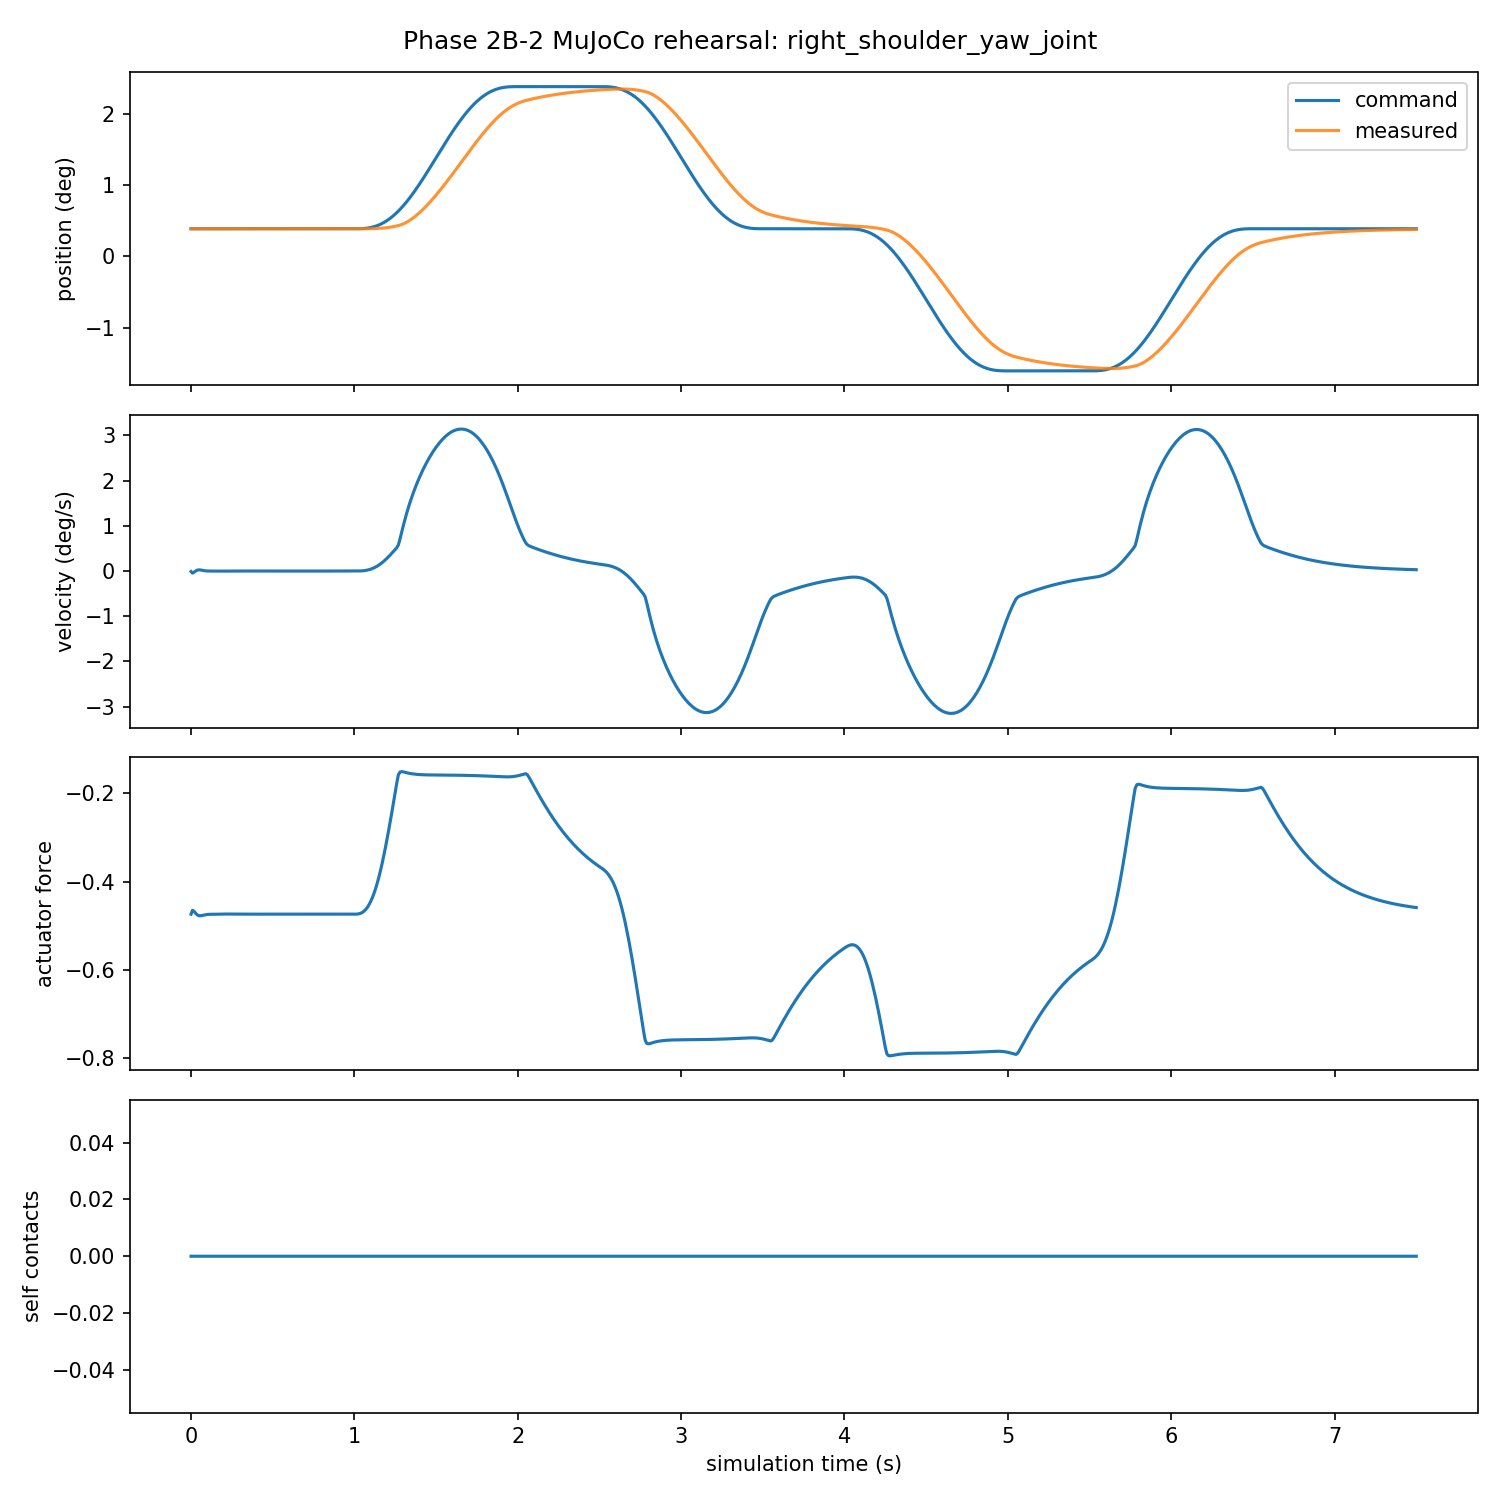

Data behind this chart, as committed beside it:
timestamp, joint_name, command_position, measured_position, measured_velocity, measured_torque, imu_quaternion, imu_gyro, imu_accel, phase, self_collision_count
0.001, right_shoulder_yaw_joint, 0.006807, 0.006807, -0.0002084, -0.4736, [1.0,0.0,0.0,0.0], [0.0,0.0,0.0], [0.12543261963022795,-0.0087760082917835…, current, 0
0.01, right_shoulder_yaw_joint, 0.006807, 0.0068, -0.0008127, -0.4649, [0.9999999999866286,2.6940440243767955e-…, [0.00010456150723725631,0.00210655927928…, [0.1694870490854003,-0.00709237914849440…, current, 0
0.02, right_shoulder_yaw_joint, 0.006807, 0.006794, -0.0004279, -0.4674, [0.9999999997461647,1.0732758117992825e-…, [0.0002053173993883076,0.004575304407295…, [0.17467301673224345,-0.0067922113996547…, current, 0
0.03, right_shoulder_yaw_joint, 0.006807, 0.006793, 5.05242081369e-05, -0.4719, [0.9999999986546397,2.3592319438186575e-…, [0.00029872744366587627,0.00688005481605…, [0.15998244494109357,-0.0066169220153761…, current, 0
0.04, right_shoulder_yaw_joint, 0.006807, 0.006795, 0.0003581, -0.4754, [0.9999999957744683,4.095535633598668e-0…, [0.0003859524772466179,0.008869542203326…, [0.13360800383336666,-0.0062467527135450…, current, 0
0.05, right_shoulder_yaw_joint, 0.006807, 0.006799, 0.0004599, -0.4771, [0.9999999900785934,6.247986559189806e-0…, [0.0004656771533850282,0.010457323882280…, [0.10123814751731836,-0.0056293265059870…, current, 0
0.06, right_shoulder_yaw_joint, 0.006807, 0.006804, 0.0004002, -0.4772, [0.9999999806723799,8.77599249659727e-06…, [0.0005369672783325676,0.011636711602391…, [0.0707613240099345,-0.00488820534842388…, current, 0
0.07, right_shoulder_yaw_joint, 0.006807, 0.006807, 0.0002745, -0.4764, [0.9999999669032887,1.1636716249334572e-…, [0.0005996100077634196,0.012470608494623…, [0.04571332318757438,-0.0041092658052251…, current, 0
0.08, right_shoulder_yaw_joint, 0.006807, 0.006809, 0.0001543, -0.4754, [0.9999999483699581,1.4786389974616295e-…, [0.0006533964834902776,0.013025467335796…, [0.02514118792732698,-0.0033209168553973…, current, 0
0.09, right_shoulder_yaw_joint, 0.006807, 0.00681, 6.7165744113e-05, -0.4747, [0.999999924912706,1.8179795664604688e-0…, [0.0006979531064751266,0.013344545938974…, [0.007199221480858759,-0.002518148877100…, current, 0
0.1, right_shoulder_yaw_joint, 0.006807, 0.00681, 1.85052098712e-05, -0.4742, [0.9999998965517592,2.1769685469953586e-…, [0.0007329471753296163,0.013539915717326…, [0.0065058243455075335,-0.00172596671737…, current, 0
0.11, right_shoulder_yaw_joint, 0.006807, 0.00681, -2.45638314721e-06, -0.474, [0.9999998631213561,2.5507666262613163e-…, [0.0007580271788868609,0.013732756963968…, [-0.00021557354813783774,-0.000885430453…, current, 0
0.12, right_shoulder_yaw_joint, 0.006807, 0.00681, -1.15427796317e-05, -0.4739, [0.9999998246096949,2.9341811108503183e-…, [0.000772372910996284,0.0138124016598227…, [-0.0123313387902916,-6.629162276427855e…, current, 0
0.13, right_shoulder_yaw_joint, 0.006807, 0.00681, -1.65501883994e-05, -0.4738, [0.9999997813589758,3.3217139371367634e-…, [0.0007755826518928035,0.013725977615511…, [-0.02659579688644021,0.0008780065762502…, current, 0
0.14, right_shoulder_yaw_joint, 0.006807, 0.00681, -2.11176864153e-05, -0.4737, [0.9999997340247905,3.707814143381258e-0…, [0.0007678102798509859,0.013458215190591…, [-0.040951649631688236,0.001726150116031…, current, 0
0.15, right_shoulder_yaw_joint, 0.006807, 0.00681, -2.63687555854e-05, -0.4736, [0.999999683507037,4.087179284901398e-05…, [0.0007498393099080587,0.013018017115336…, [-0.05393838783373509,0.0024917666940123…, current, 0
0.16, right_shoulder_yaw_joint, 0.006807, 0.00681, -3.32337522068e-05, -0.4735, [0.9999996308796609,4.455061481381375e-0…, [0.0007230080501479188,0.012409882078077…, [-0.06903537242623224,0.0031448595612544…, current, 0
0.17, right_shoulder_yaw_joint, 0.006807, 0.006809, -4.10248248554e-05, -0.4734, [0.9999995774803456,4.80748577651324e-05…, [0.0006890577010534122,0.011625415655111…, [-0.08002765048445433,0.0036504400593177…, current, 0
0.18, right_shoulder_yaw_joint, 0.006807, 0.006809, -4.45784261241e-05, -0.4733, [0.9999995246236194,5.1413929828839376e-…, [0.000649653742899692,0.0107321676859753…, [-0.08741579501914007,0.0040782206497860…, current, 0
0.19, right_shoulder_yaw_joint, 0.006807, 0.006808, -4.23528689364e-05, -0.4732, [0.9999994734698595,5.454268912867909e-0…, [0.000605514166654897,0.0097657521870324…, [-0.09261849255456854,0.0044531351763110…, current, 0
0.2, right_shoulder_yaw_joint, 0.006807, 0.006808, -3.67099688472e-05, -0.4732, [0.9999994250518065,5.743928414776119e-0…, [0.0005573108656271667,0.008752150580013…, [-0.09599279865223026,0.0047729244653353…, current, 0
0.21, right_shoulder_yaw_joint, 0.006807, 0.006808, -2.98881316972e-05, -0.4733, [0.9999993802529802,6.0085314910776355e-…, [0.0005057432775315668,0.007713357691555…, [-0.09779777088428192,0.0050373532263190…, current, 0
0.22, right_shoulder_yaw_joint, 0.006807, 0.006807, -2.32001029983e-05, -0.4733, [0.9999993397916128,6.246588938461903e-0…, [0.0004515123379592832,0.006668178097777…, [-0.09825339360854642,0.0052468440722339…, current, 0
0.23, right_shoulder_yaw_joint, 0.006807, 0.006807, -1.72280218208e-05, -0.4733, [0.9999993042137303,6.456959647325051e-0…, [0.00039530899946865956,0.00563256744899…, [-0.0975603487476528,0.00540218912049568…, current, 0
0.24, right_shoulder_yaw_joint, 0.006807, 0.006807, -1.21317256803e-05, -0.4733, [0.9999992738948151,6.638843625320134e-0…, [0.0003378073371738268,0.004619842106742…, [-0.09590517031053138,0.0055045468125925…, current, 0
0.25, right_shoulder_yaw_joint, 0.006807, 0.006807, -7.87115468323e-06, -0.4734, [0.9999992490486043,6.791772018913723e-0…, [0.000279659088737887,0.0036408708860177…, [-0.09346034593335993,0.0055554776758417…, current, 0
0.26, right_shoulder_yaw_joint, 0.006807, 0.006807, -4.33402179371e-06, -0.4734, [0.999999229741232,6.915594569347993e-05…, [0.00022148876238633892,0.00270428245408…, [-0.09038309137104393,0.0055569572718047…, current, 0
0.27, right_shoulder_yaw_joint, 0.006807, 0.006807, -1.39853612687e-06, -0.4734, [0.9999992159089296,7.010464735088354e-0…, [0.00016388915389005268,0.00181669182823…, [-0.08681420893661873,0.0055113612643202…, current, 0
0.28, right_shoulder_yaw_joint, 0.006807, 0.006807, 1.04114310034e-06, -0.4735, [0.9999992073776603,7.07682269242791e-05…, [0.00010741729680568145,0.00098293899097…, [-0.08287750799324851,0.0054214310594526…, current, 0
0.29, right_shoulder_yaw_joint, 0.006807, 0.006807, 3.06832626866e-06, -0.4735, [0.9999992038833361,7.115376445702523e-0…, [5.2590894702445015e-05,0.00020633001841…, [-0.07867988281643647,0.0052902288374398…, current, 0
0.3, right_shoulder_yaw_joint, 0.006807, 0.006807, 4.74549461884e-06, -0.4735, [0.9999992050915614,7.127081298158226e-0…, [-1.1473027705926753e-07,-0.000511128393…, [-0.07431198345532543,0.0051210881637395…, current, 0
0.31, right_shoulder_yaw_joint, 0.006807, 0.006807, 6.11877495664e-06, -0.4735, [0.9999992106161308,7.113117946057617e-0…, [-5.0269155829326184e-05,-0.001168508414…, [-0.06984935032378722,0.0049175638159382…, current, 0
0.32, right_shoulder_yaw_joint, 0.006807, 0.006807, 7.22262237535e-06, -0.4736, [0.9999992200357971,7.074869463018575e-0…, [-9.748884113414092e-05,-0.0017657598585…, [-0.06535386315248846,0.0046833826813904…, current, 0
0.33, right_shoulder_yaw_joint, 0.006807, 0.006807, 7.56036056807e-06, -0.4736, [0.9999992329151691,7.013896254326029e-0…, [-0.00014145341476252724,-0.002309761467…, [-0.06399966435389605,0.0044297070434353…, current, 0
0.34, right_shoulder_yaw_joint, 0.006807, 0.006807, 5.23679015971e-06, -0.4736, [0.9999992490654368,6.931862936574893e-0…, [-0.00018204022605678314,-0.002869693818…, [-0.06455328430066729,0.0041575620887301…, current, 0
0.35, right_shoulder_yaw_joint, 0.006807, 0.006807, 3.13943493596e-06, -0.4735, [0.9999992684290393,6.830534458839832e-0…, [-0.00021894792461904137,-0.003419038761…, [-0.062001401086935574,0.003859186806887…, current, 0
0.36, right_shoulder_yaw_joint, 0.006807, 0.006807, 1.90619568149e-06, -0.4735, [0.9999992906942428,6.711827773667142e-0…, [-0.00025191089415119855,-0.003926466610…, [-0.05793651240386701,0.0035421943303650…, current, 0
0.37, right_shoulder_yaw_joint, 0.006807, 0.006807, 1.30708682941e-06, -0.4735, [0.9999993154150528,6.57776720883849e-05…, [-0.00028075150806207216,-0.004377221362…, [-0.05310791336964616,0.0032121554840589…, current, 0
0.38, right_shoulder_yaw_joint, 0.006807, 0.006807, 1.06931343508e-06, -0.4735, [0.9999993420907927,6.430447127618215e-0…, [-0.00030535824337330213,-0.004764248020…, [-0.04789234037883057,0.0028737049796977…, current, 0
0.39, right_shoulder_yaw_joint, 0.006807, 0.006807, 1.01288415305e-06, -0.4735, [0.9999993702079761,6.272002082220415e-0…, [-0.0003256750354059247,-0.0050843406525…, [-0.042497420349529254,0.002530995995838…, current, 0
0.4, right_shoulder_yaw_joint, 0.006807, 0.006807, 1.03661043642e-06, -0.4736, [0.9999993992646258,6.104580817414682e-0…, [-0.00034169540545924104,-0.005336429771…, [-0.03705147270056751,0.0021878759015614…, current, 0
0.41, right_shoulder_yaw_joint, 0.006807, 0.006807, 1.08752796963e-06, -0.4736, [0.9999994287856795,5.930322616834775e-0…, [-0.00035345849036622713,-0.005520794326…, [-0.03164387842167965,0.0018479449833330…, current, 0
0.42, right_shoulder_yaw_joint, 0.006807, 0.006807, 1.13906289016e-06, -0.4736, [0.9999994583332242,5.751335422442345e-0…, [-0.0003610457309884778,-0.0056386781199…, [-0.026343483834493177,0.001514567505730…, current, 0
0.43, right_shoulder_yaw_joint, 0.006807, 0.006807, 1.17840200802e-06, -0.4736, [0.9999994875132575,5.5696755584692785e-…, [-0.0003645776985283067,-0.0056920846594…, [-0.021207057502972623,0.001190864560246…, current, 0
0.44, right_shoulder_yaw_joint, 0.006807, 0.006807, 1.1997693871e-06, -0.4736, [0.9999995159797989,5.387329054907727e-0…, [-0.0003642108545188637,-0.0056836510086…, [-0.01628317521320508,0.0008797011536791…, current, 0
0.45, right_shoulder_yaw_joint, 0.006807, 0.006807, 1.2009795471e-06, -0.4736, [0.9999995434368069,5.206194625285785e-0…, [-0.0003601341792120312,-0.0056165565573…, [-0.011613985909743274,0.000583672783732…, current, 0
0.46, right_shoulder_yaw_joint, 0.006807, 0.006807, 1.18169694235e-06, -0.4736, [0.9999995696382651,5.028068367498983e-0…, [-0.0003525656639308145,-0.0054944471037…, [-0.007235998105021806,0.000305093704938…, current, 0
0.47, right_shoulder_yaw_joint, 0.006807, 0.006807, 9.65989914851e-07, -0.4736, [0.9999995943863599,4.854632215112975e-0…, [-0.00034173139614254846,-0.005321027115…, [-0.003068357337455652,4.020934369041524…, current, 0
0.48, right_shoulder_yaw_joint, 0.006807, 0.006807, -1.44003993327e-07, -0.4736, [0.9999996175206821,4.687488624232757e-0…, [-0.00032771835606929634,-0.005097081872…, [0.0010887014161579294,-0.00021987582419…, current, 0
0.49, right_shoulder_yaw_joint, 0.006807, 0.006807, -1.76921302494e-06, -0.4736, [0.9999996389053563,4.528208187493724e-0…, [-0.0003106113825053669,-0.0048230794464…, [0.005106123628071631,-0.000467864193700…, current, 0
0.5, right_shoulder_yaw_joint, 0.006807, 0.006807, -3.22764001002e-06, -0.4736, [0.999999658431972,4.378289992116335e-05…, [-0.000290598486741949,-0.00450150832542…, [0.008849159556173632,-0.000697205828455…, current, 0
0.51, right_shoulder_yaw_joint, 0.006807, 0.006807, -4.10556844173e-06, -0.4736, [0.9999996760227837,4.239115544712906e-0…, [-0.0002679506304805811,-0.0041365808484…, [0.012204129629784942,-0.000902494152564…, current, 0
0.52, right_shoulder_yaw_joint, 0.006807, 0.006807, -4.2712047143e-06, -0.4735, [0.9999996916310061,4.1119123361879404e-…, [-0.00024300350423466847,-0.003733861255…, [0.015083161497622313,-0.001079495382332…, current, 0
0.53, right_shoulder_yaw_joint, 0.006807, 0.006807, -3.77904816079e-06, -0.4736, [0.9999997052388272,3.997726364734577e-0…, [-0.00021613978366254608,-0.003299886481…, [0.017424944285399778,-0.001225195340165…, current, 0
0.54, right_shoulder_yaw_joint, 0.006807, 0.006807, -2.781813898e-06, -0.4736, [0.9999997168538689,3.897403352992118e-0…, [-0.0001877721932926745,-0.0028418091441…, [0.0191929039004776,-0.00133775276132509…, current, 0
0.55, right_shoulder_yaw_joint, 0.006807, 0.006807, -1.46908667406e-06, -0.4736, [0.9999997265048232,3.8115779802481e-05,…, [-0.0001583283629893736,-0.0023670840572…, [0.02037190353149979,-0.0014163696805148…, current, 0
0.56, right_shoulder_yaw_joint, 0.006807, 0.006807, -2.85717188984e-08, -0.4736, [0.9999997342369277,3.740670028337156e-0…, [-0.00012823814200469736,-0.001883209163…, [0.020964378525583596,-0.001461119986201…, current, 0
0.57, right_shoulder_yaw_joint, 0.006807, 0.006807, 1.37672532173e-06, -0.4736, [0.9999997401077955,3.684886146491636e-0…, [-9.792353649472818e-05,-0.0013975221846…, [0.020986564232064936,-0.001472773663686…, current, 0
0.58, right_shoulder_yaw_joint, 0.006807, 0.006807, 2.62025579461e-06, -0.4736, [0.9999997441839515,3.644225972340161e-0…, [-6.779104547560079e-05,-0.0009170474613…, [0.02046521405062301,-0.0014526410373031…, current, 0
0.59, right_shoulder_yaw_joint, 0.006807, 0.006807, 3.61578016738e-06, -0.4736, [0.9999997465382874,3.618491526102102e-0…, [-3.822595185175437e-05,-0.0004483837560…, [0.019434985486823528,-0.001402448429979…, current, 0
... 691 more rows
